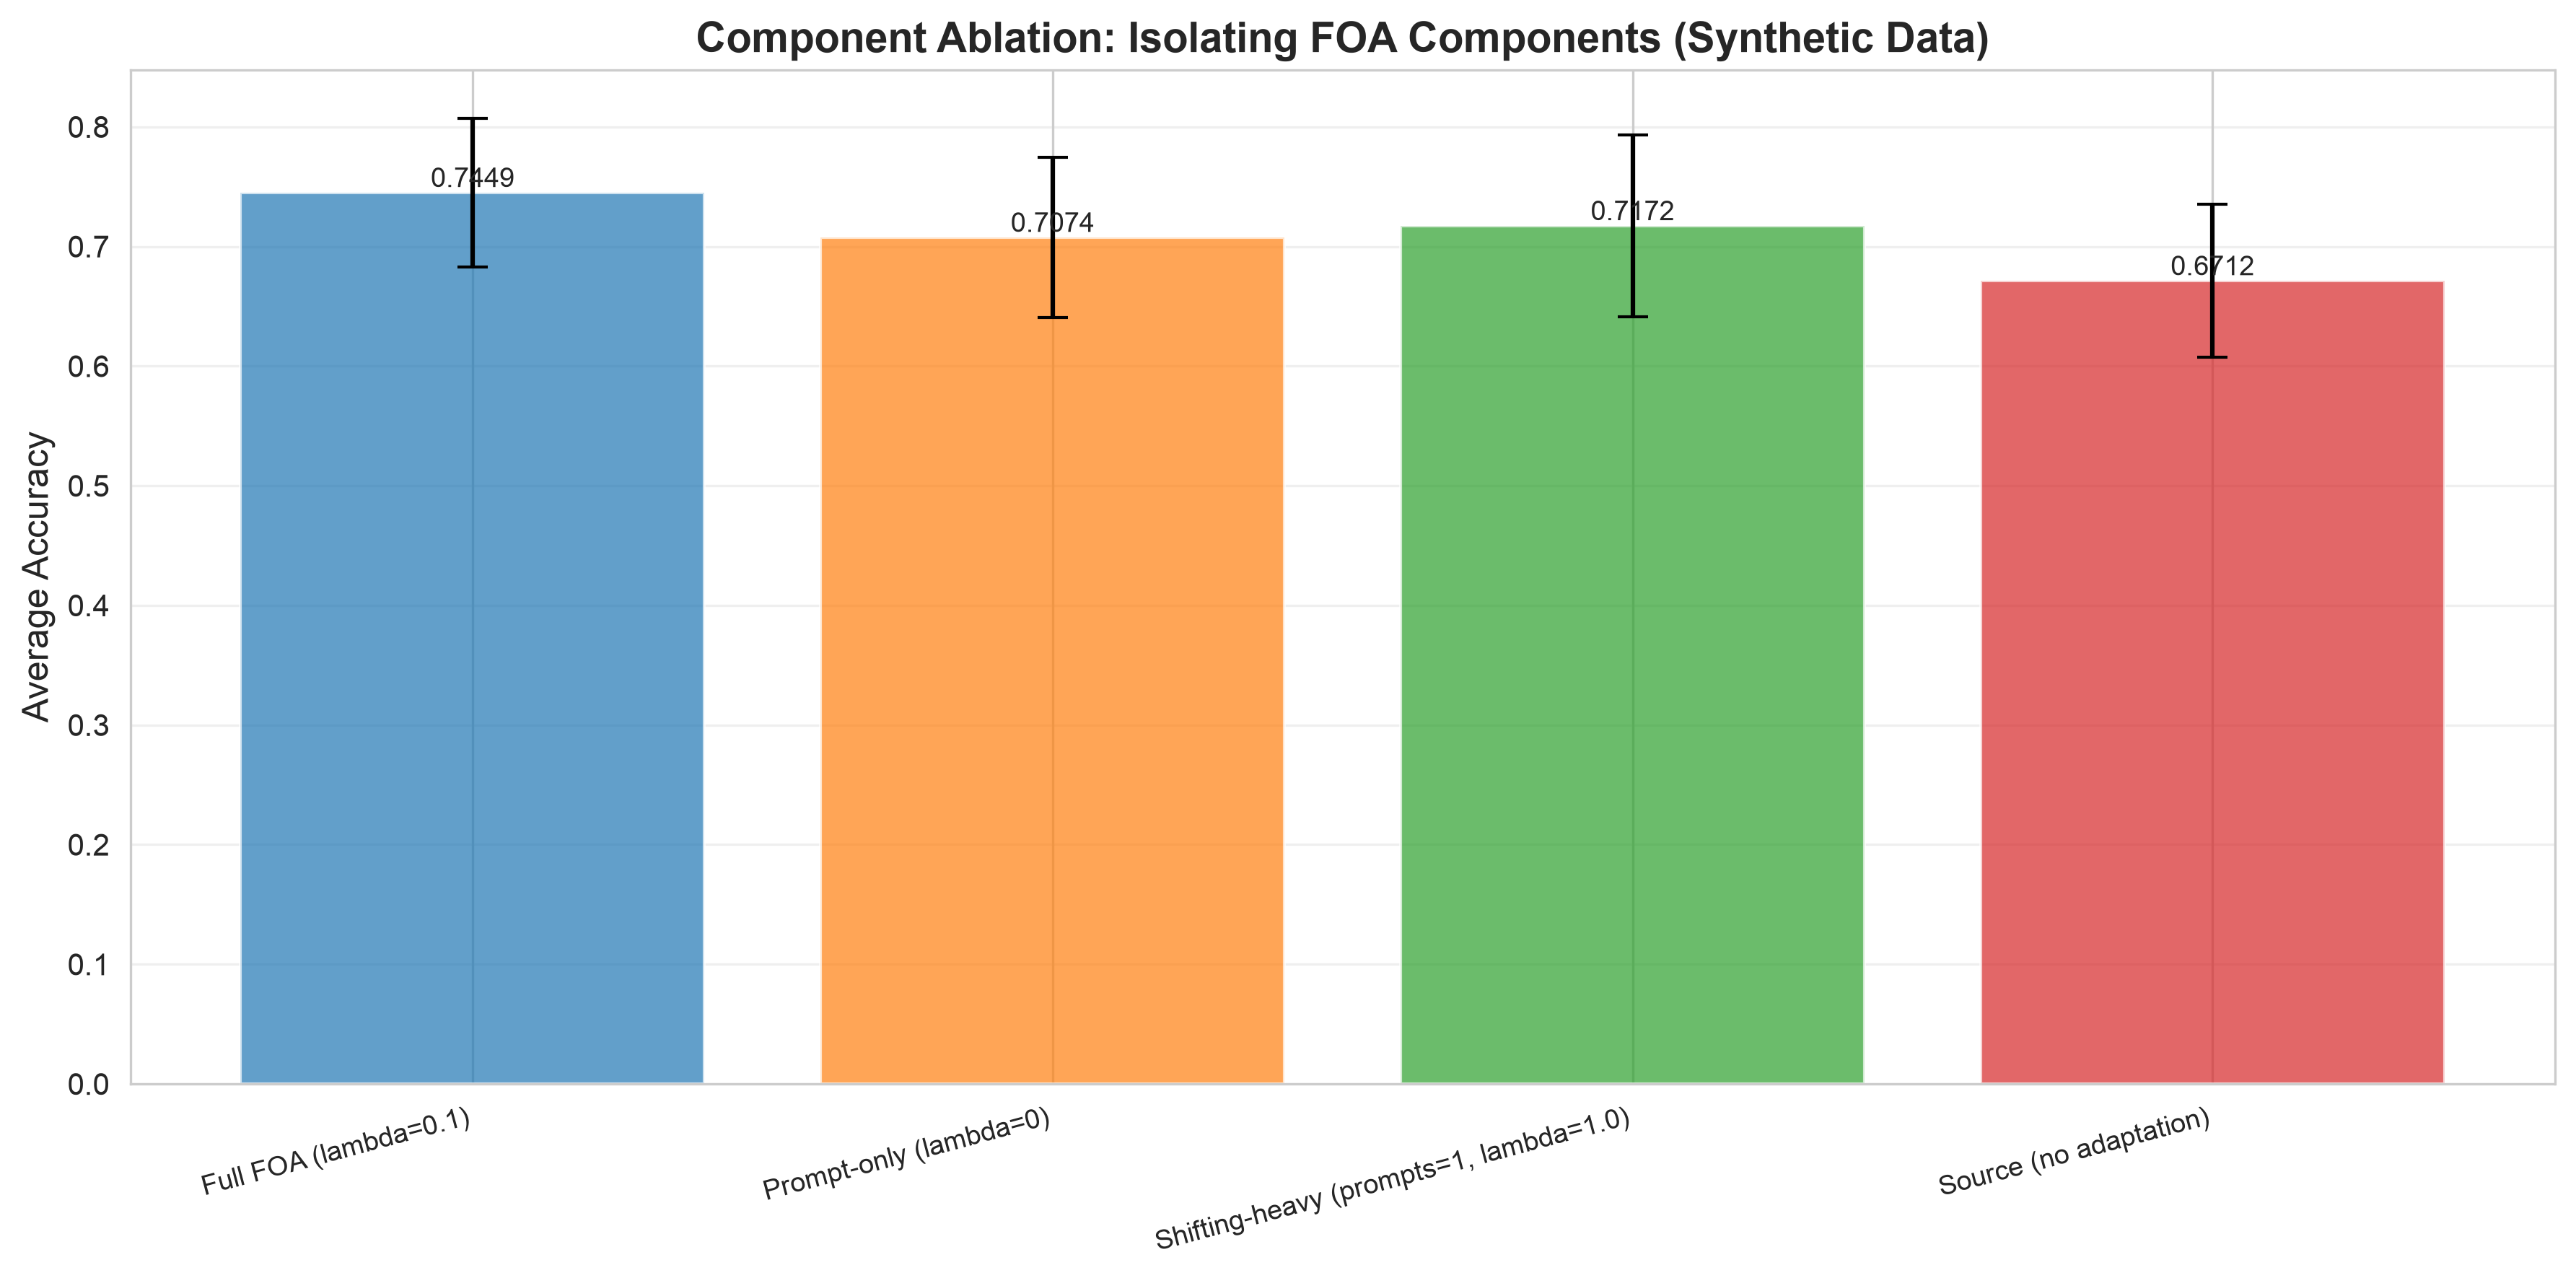

Values plotted in this chart, from the file beside it:
method, ablation_type, corruption, severity, accuracy, error_rate, entropy, activation_discrepancy
Source, Source (no adaptation), gaussian_noise, 1, 0.7386, 0.2614, 1.626, 0.0
Prompt-only, Prompt-only (lambda=0), gaussian_noise, 1, 0.777, 0.223, 1.808, 0.0
Full FOA, Full FOA (lambda=0.1), gaussian_noise, 1, 0.8138, 0.1862, 1.85, 0.6
Shifting-heavy, Shifting-heavy (prompts=1, lambda=1.0), gaussian_noise, 1, 0.8116, 0.1884, 1.6, 0.6
Source, Source (no adaptation), gaussian_noise, 3, 0.6967, 0.3033, 2.22, 0.0
Prompt-only, Prompt-only (lambda=0), gaussian_noise, 3, 0.7002, 0.2998, 2.096, 0.0
Full FOA, Full FOA (lambda=0.1), gaussian_noise, 3, 0.7358, 0.2642, 2.01, 0.8
Shifting-heavy, Shifting-heavy (prompts=1, lambda=1.0), gaussian_noise, 3, 0.6833, 0.3167, 2.11, 0.8
Source, Source (no adaptation), gaussian_noise, 5, 0.5884, 0.4116, 2.558, 0.0
Prompt-only, Prompt-only (lambda=0), gaussian_noise, 5, 0.6228, 0.3772, 2.518, 0.0
Full FOA, Full FOA (lambda=0.1), gaussian_noise, 5, 0.6719, 0.3281, 2.538, 1.0
Shifting-heavy, Shifting-heavy (prompts=1, lambda=1.0), gaussian_noise, 5, 0.6118, 0.3882, 2.608, 1.0
Source, Source (no adaptation), defocus_blur, 1, 0.7261, 0.2739, 1.659, 0.0
Prompt-only, Prompt-only (lambda=0), defocus_blur, 1, 0.8048, 0.1952, 1.69, 0.0
Full FOA, Full FOA (lambda=0.1), defocus_blur, 1, 0.8192, 0.1808, 1.788, 0.6
Shifting-heavy, Shifting-heavy (prompts=1, lambda=1.0), defocus_blur, 1, 0.8254, 0.1746, 1.822, 0.6
Source, Source (no adaptation), defocus_blur, 3, 0.6724, 0.3276, 2.066, 0.0
Prompt-only, Prompt-only (lambda=0), defocus_blur, 3, 0.7252, 0.2748, 1.968, 0.0
Full FOA, Full FOA (lambda=0.1), defocus_blur, 3, 0.7277, 0.2723, 2.106, 0.8
Shifting-heavy, Shifting-heavy (prompts=1, lambda=1.0), defocus_blur, 3, 0.7393, 0.2607, 1.996, 0.8
Source, Source (no adaptation), defocus_blur, 5, 0.595, 0.405, 2.634, 0.0
Prompt-only, Prompt-only (lambda=0), defocus_blur, 5, 0.6339, 0.3661, 2.38, 0.0
Full FOA, Full FOA (lambda=0.1), defocus_blur, 5, 0.6637, 0.3363, 2.478, 1.0
Shifting-heavy, Shifting-heavy (prompts=1, lambda=1.0), defocus_blur, 5, 0.6805, 0.3195, 2.496, 1.0
Source, Source (no adaptation), brightness, 1, 0.7535, 0.2465, 1.756, 0.0
Prompt-only, Prompt-only (lambda=0), brightness, 1, 0.7623, 0.2377, 1.79, 0.0
Full FOA, Full FOA (lambda=0.1), brightness, 1, 0.824, 0.176, 1.611, 0.6
Shifting-heavy, Shifting-heavy (prompts=1, lambda=1.0), brightness, 1, 0.7614, 0.2386, 1.705, 0.6
Source, Source (no adaptation), brightness, 3, 0.6698, 0.3302, 2.098, 0.0
Prompt-only, Prompt-only (lambda=0), brightness, 3, 0.707, 0.293, 2.088, 0.0
Full FOA, Full FOA (lambda=0.1), brightness, 3, 0.7486, 0.2514, 2.056, 0.8
Shifting-heavy, Shifting-heavy (prompts=1, lambda=1.0), brightness, 3, 0.7205, 0.2795, 2.057, 0.8
Source, Source (no adaptation), brightness, 5, 0.6007, 0.3993, 2.509, 0.0
Prompt-only, Prompt-only (lambda=0), brightness, 5, 0.6338, 0.3662, 2.62, 0.0
Full FOA, Full FOA (lambda=0.1), brightness, 5, 0.6998, 0.3002, 2.587, 1.0
Shifting-heavy, Shifting-heavy (prompts=1, lambda=1.0), brightness, 5, 0.6213, 0.3787, 2.334, 1.0
